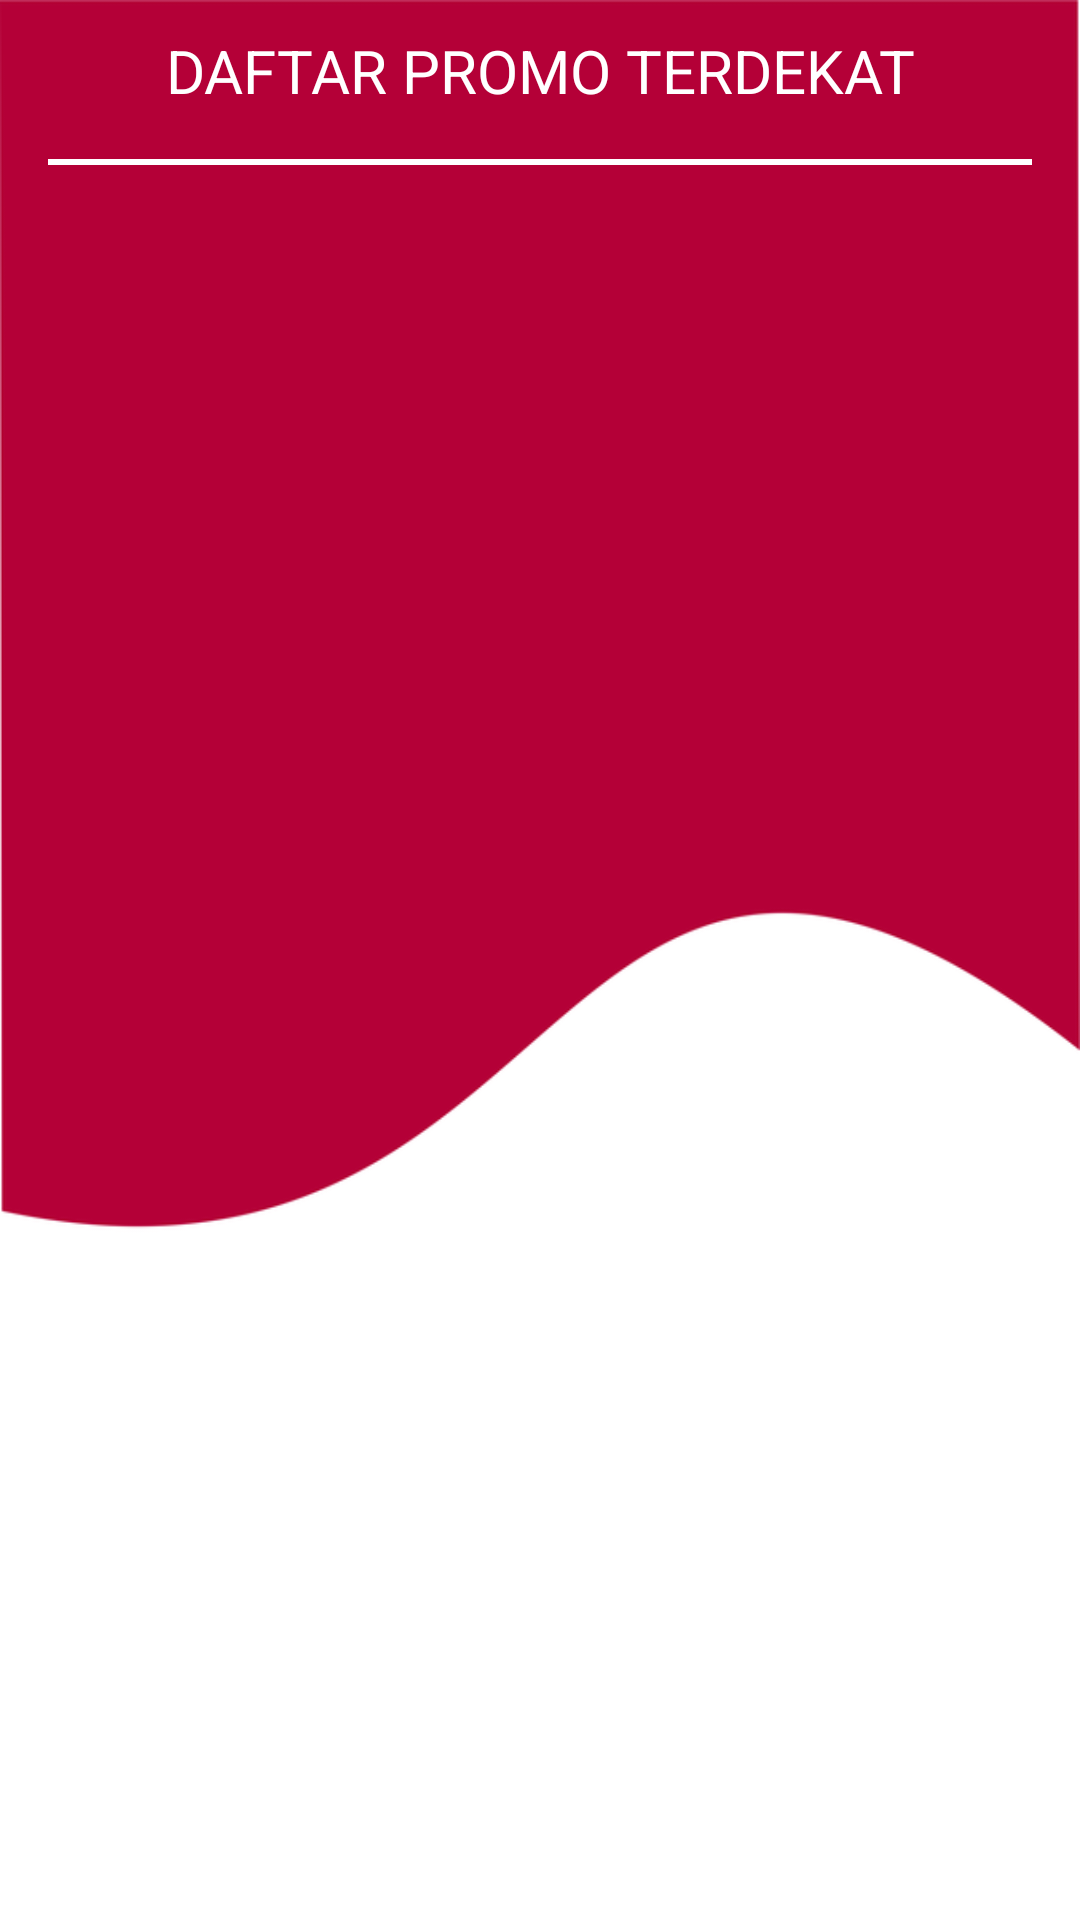

Layout XML and referenced resources for this Android screen:
<!-- AndroidManifest.xml: application theme AppTheme -->
<!-- res/layout/fragment_promo.xml -->
<?xml version="1.0" encoding="utf-8"?>
<android.support.constraint.ConstraintLayout
    xmlns:android="http://schemas.android.com/apk/res/android"
    xmlns:app="http://schemas.android.com/apk/res-auto"
    xmlns:tools="http://schemas.android.com/tools"
    android:layout_width="match_parent"
    android:layout_height="match_parent"
    android:background="@drawable/background_account"
    tools:context=".View.PromoFragment">

    <TextView
        android:id="@+id/tv_daftar_promo"
        android:layout_width="match_parent"
        android:layout_height="wrap_content"
        android:layout_margin="10dp"
        android:gravity="center"
        android:text="Daftar promo terdekat"
        android:textAllCaps="true"
        android:textColor="@color/colorWhite"
        android:textSize="20dp"
        app:layout_constraintEnd_toStartOf="parent"
        app:layout_constraintStart_toEndOf="parent"
        app:layout_constraintTop_toTopOf="parent"/>

    <View
        android:id="@+id/view8"
        android:layout_width="match_parent"
        android:layout_height="2dp"
        android:layout_alignParentStart="true"
        android:layout_marginTop="16dp"
        android:layout_marginLeft="16dp"
        android:layout_marginRight="16dp"
        android:background="@color/colorWhite"
        app:layout_constraintEnd_toEndOf="parent"
        app:layout_constraintStart_toStartOf="parent"
        app:layout_constraintTop_toBottomOf="@+id/tv_daftar_promo" />

    <android.support.v7.widget.RecyclerView
        android:id="@+id/recycerview_promo"
        android:layout_width="match_parent"
        android:layout_height="0dp"
        android:layout_marginStart="16dp"
        android:layout_marginEnd="16dp"
        app:layout_constraintBottom_toBottomOf="parent"
        app:layout_constraintEnd_toEndOf="parent"
        app:layout_constraintStart_toStartOf="parent"
        app:layout_constraintTop_toBottomOf="@id/view8">

    </android.support.v7.widget.RecyclerView>

</android.support.constraint.ConstraintLayout>
<!-- resources referenced by this layout -->
<resources>
  <color name="colorWhite">#ffffff</color>
  <!-- drawable background_account: png bitmap (drawable-xxxhdpi, 15008 bytes) -->
  <style name="AppTheme" parent="Theme.AppCompat.Light.DarkActionBar">
          
          <item name="colorPrimary">@color/colorTracki</item>
          <item name="colorPrimaryDark">@color/colorPrimaryDark</item>
          <item name="colorAccent">@color/colorAccent</item>
          <item name="android:actionOverflowButtonStyle">@style/BaseButtonOverflow</item>
      </style>
  <color name="colorTracki">#B40037</color>
  <color name="colorPrimaryDark">#1C1C1C</color>
  <color name="colorAccent">#ffc445</color>
  <style name="BaseButtonOverflow" parent="Widget.AppCompat.ActionButton.Overflow">
          <item name="android:src"> @drawable/ic_more_vert_black_24dp</item>
          <item name="android:color">@color/colorWhite</item>
      </style>
  <!-- drawable ic_more_vert_black_24dp (drawable) -->
  <vector
      android:height="24dp"
      android:tint="#FFFFFF"
      android:viewportHeight="24.0"
      android:viewportWidth="24.0"
      android:width="24dp"
      xmlns:android="http://schemas.android.com/apk/res/android">
  
      <path
          android:fillColor="#FFFFFF"
          android:pathData="M12,8c1.1,0 2,-0.9 2,-2s-0.9,-2 -2,-2 -2,0.9 -2,2 0.9,2 2,2zM12,10c-1.1,0 -2,0.9 -2,2s0.9,2 2,2 2,-0.9 2,-2 -0.9,-2 -2,-2zM12,16c-1.1,0 -2,0.9 -2,2s0.9,2 2,2 2,-0.9 2,-2 -0.9,-2 -2,-2z"/>
  </vector>
</resources>
